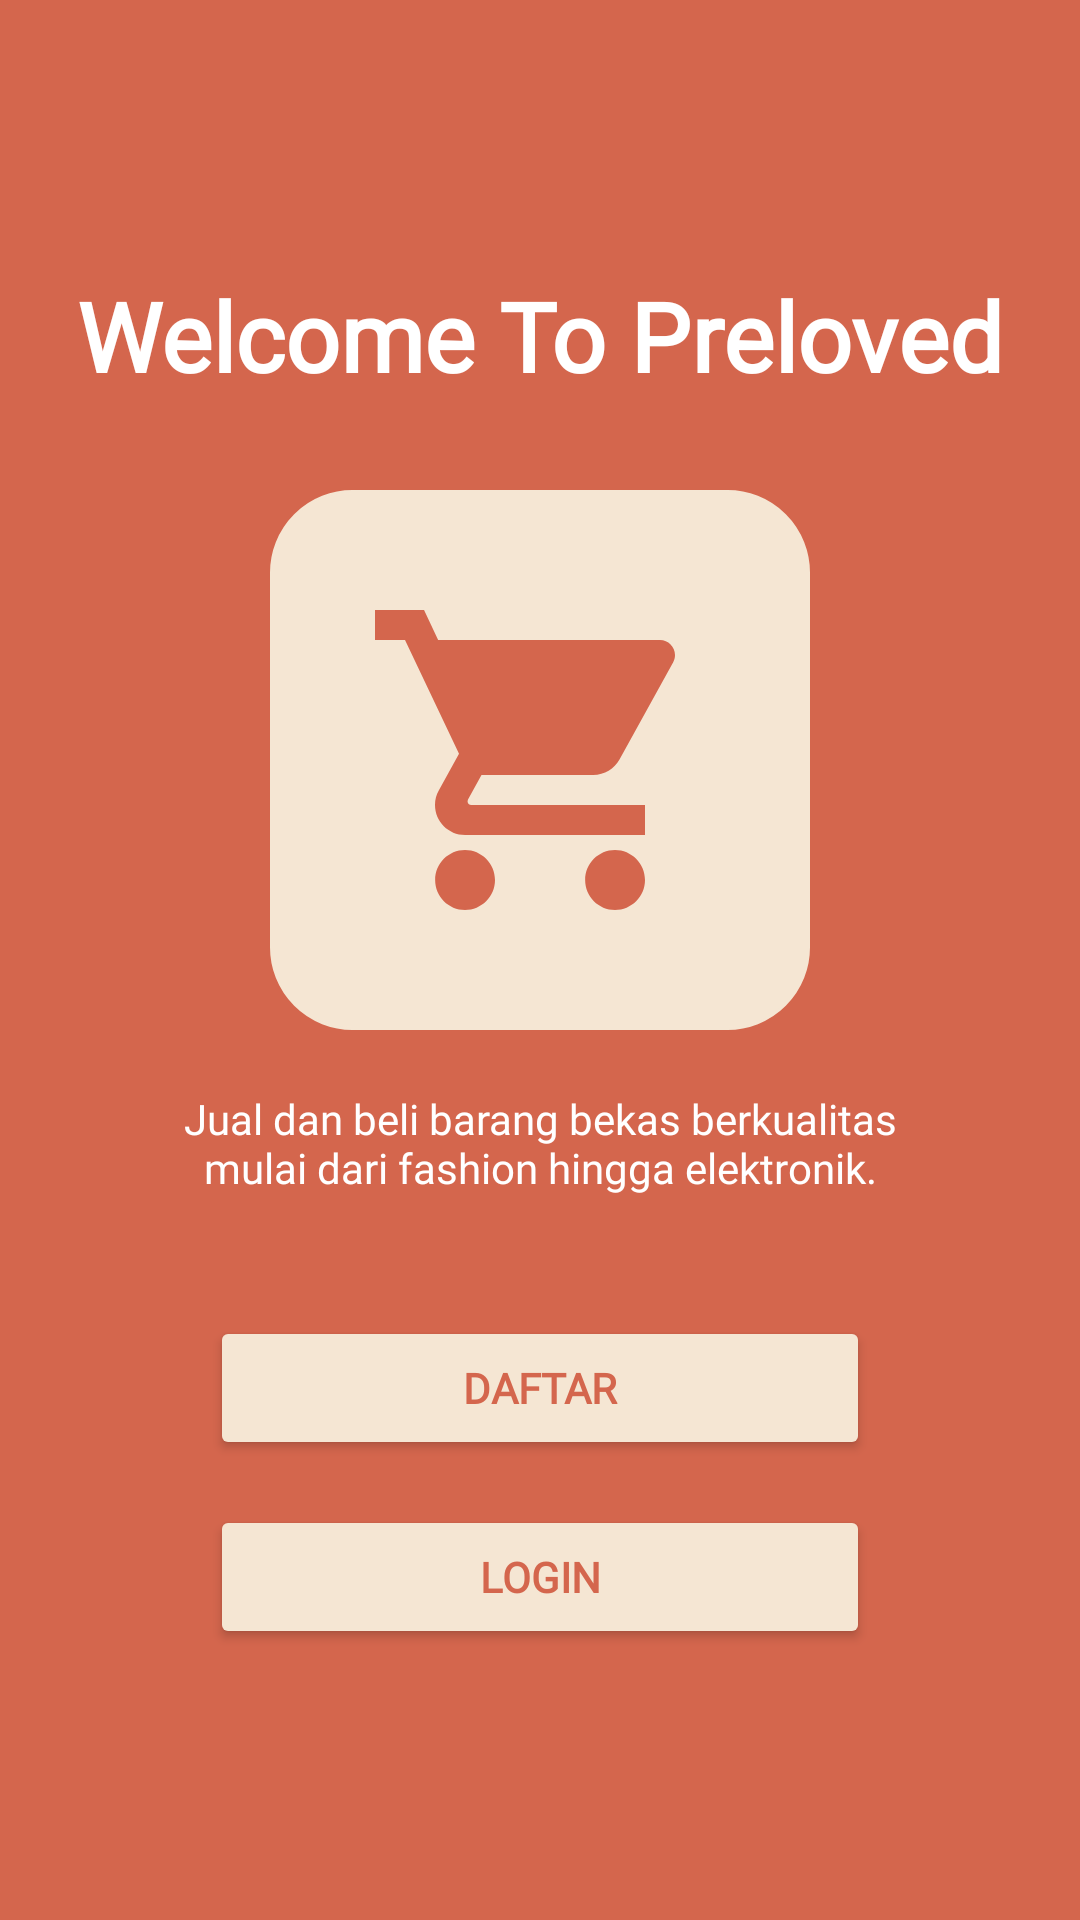

Write the Android layout XML for this screen, with the resource values it uses.
<!-- AndroidManifest.xml: application theme Theme.AppPreloved -->
<!-- res/layout/activity_main.xml -->
<LinearLayout xmlns:android="http://schemas.android.com/apk/res/android"
    android:layout_width="match_parent"
    android:layout_height="match_parent"
    android:background="@color/colorPrimary"
    android:gravity="center"
    android:orientation="vertical">

    <TextView
        android:layout_width="wrap_content"
        android:layout_height="wrap_content"
        android:fontFamily="@font/fraunces_black"
        android:text="Welcome To Preloved"
        android:textColor="@color/textOnDark"
        android:textSize="32sp"
        android:textStyle="bold" />

    <ImageView
        android:layout_width="180dp"
        android:layout_height="180dp"
        android:layout_marginTop="30dp"
        android:background="@drawable/bg_field_chart"
        android:padding="30dp"
        android:src="@drawable/cart_gelap" />

    <TextView
        android:layout_width="250dp"
        android:layout_height="wrap_content"
        android:layout_marginTop="20dp"
        android:fontFamily="@font/dmsans_regular"
        android:text="Jual dan beli barang bekas berkualitas mulai dari fashion hingga elektronik."
        android:textAlignment="center"
        android:textColor="@color/textOnDark" />

    <Button
        android:id="@+id/btnDaftar"
        android:layout_width="220dp"
        android:layout_height="wrap_content"
        android:layout_marginTop="40dp"
        android:backgroundTint="@color/btnDarkBg"
        android:fontFamily="@font/dmsans_extrabold"
        android:text="Daftar"
        android:textColor="@color/btnDarkText"
        android:textStyle="bold" />

    <Button
        android:id="@+id/btnLogin"
        android:layout_width="220dp"
        android:layout_height="wrap_content"
        android:layout_marginTop="15dp"
        android:backgroundTint="@color/btnDarkBg"
        android:fontFamily="@font/dmsans_extrabold"
        android:text="Login"
        android:textColor="@color/btnDarkText"
        android:textStyle="bold" />
</LinearLayout>
<!-- resources referenced by this layout -->
<resources>
  <color name="btnDarkBg">#F5E6D3</color>
  <color name="btnDarkText">#D4664D</color>
  <color name="colorPrimary">#D4664D</color>
  <color name="textOnDark">#FFFFFF</color>
  <!-- drawable bg_field_chart (drawable) -->
  <?xml version="1.0" encoding="utf-8"?>
  <shape xmlns:android="http://schemas.android.com/apk/res/android">
      <solid android:color="@color/colorCart" />
      <stroke android:width="1dp"
          android:color="@color/colorCart" />
      <corners android:radius="27dp" />
  </shape>
  <!-- drawable cart_gelap (drawable) -->
  <vector xmlns:android="http://schemas.android.com/apk/res/android"
      android:width="24dp"
      android:height="24dp"
      android:viewportWidth="24"
      android:viewportHeight="24"
      android:tint="#D4664D">
  
      <path
          android:fillColor="#D4664D"
          android:pathData="M7,18c-1.1,0 -1.99,0.9 -1.99,2S5.9,22 7,22s2,-0.9 2,-2 -0.9,-2 -2,-2zM1,2v2h2l3.6,7.59 -1.35,2.45c-0.16,0.28 -0.25,0.61 -0.25,0.96 0,1.1 0.9,2 2,2h12v-2L7.42,15c-0.14,0 -0.25,-0.11 -0.25,-0.25l0.03,-0.12 0.9,-1.63h7.45c0.75,0 1.41,-0.41 1.75,-1.03l3.58,-6.49c0.08,-0.14 0.12,-0.31 0.12,-0.48 0,-0.55 -0.45,-1 -1,-1L5.21,4l-0.94,-2L1,2zM17,18c-1.1,0 -1.99,0.9 -1.99,2s0.89,2 1.99,2 2,-0.9 2,-2 -0.9,-2 -2,-2z"/>
  
  </vector>
  <style name="Theme.AppPreloved" parent="Base.Theme.AppPreloved" />
  <color name="colorCart">#F5E6D3</color>
  <style name="Base.Theme.AppPreloved" parent="Theme.Material3.DayNight.NoActionBar">
          
          
      </style>
</resources>
